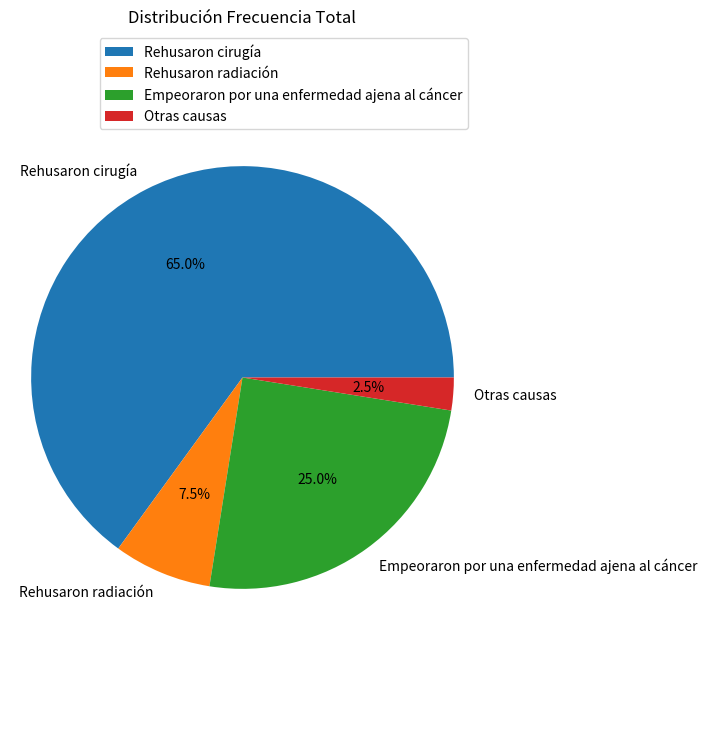
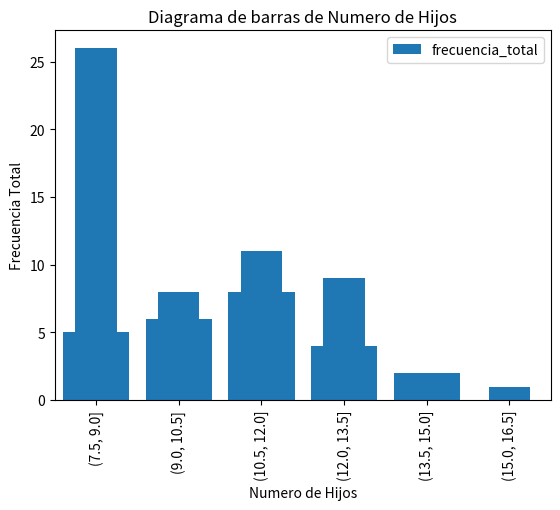
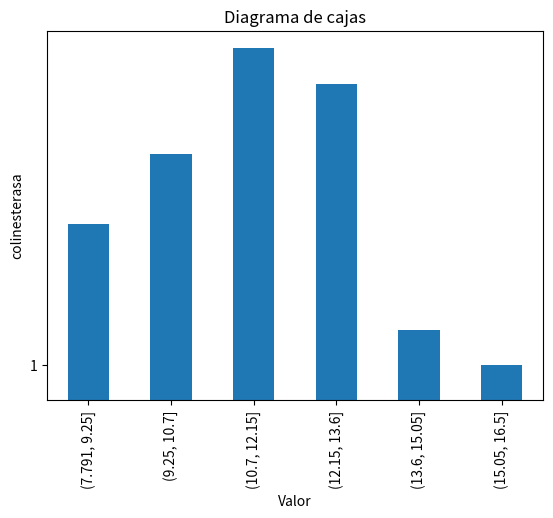

Source code (Python) for these figures, in order:
# Importa librerías
import pandas as pd
import numpy as np
import matplotlib.pyplot as plt

# PieChart y BarPlot ejemplo 2.2 pag.50

# Listas con caracteres y valores
opciones= ['Rehusaron cirugía', 'Rehusaron radiación', 'Empeoraron por una enfermedad ajena al cáncer', 'Otras causas']
npersonas= [26, 3, 10, 1]
# Diccionario para crear DataFrame
data={'situacion': opciones, 'frecuencia_total': npersonas}
# DataFrame con pandas
df=pd.DataFrame(data)
# Calcula frecuencia total
frecuencia_total = df['frecuencia_total'].sum()
# Calcula frecuencia relativa
df['frecuencia_relativa'] = df['frecuencia_total'] / frecuencia_total
# Calcula frecuencia absoluta acumulada
df['frecuencia_total_acumulada'] = df['frecuencia_total'].cumsum()
# Calcula frecuencia relativa acumulada
df['frecuencia_relativa_acumulada'] = df['frecuencia_relativa'].cumsum()
#df[['frecuencia_total']].describe().T #Para obtener total, media, std, minimo, maximo y cuartiles
# Crea PieChart sobre caracter frecuencia_total
df.plot(kind='pie', y='frecuencia_total', labels=df['situacion'], autopct='%1.1f%%', figsize=(6, 9))
plt.axis('equal')
plt.title('Distribución Frecuencia Total')
plt.show()
# Crea BarPlot sobre caracter frecuencia_total
df.plot(kind='bar', x='situacion', y='frecuencia_total')
plt.xlabel('Opciones')
plt.ylabel('Frecuencia Total')
plt.title('Distribución Frecuencia Total')
plt.show()

# Histograma ejemplo 2.1 pag.53

colesterol= [10.6, 12.5, 11.1, 9.2, 11.5, 9.9, 11.9, 11.6, 14.9, 12.5, 12.5, 12.3, 12.2, 10.8, 16.5, 15.0, 10.3, 12.4, 9.1, 7.8, 11.3, 12.3, 9.7, 12.0, 11.8, 12.7, 11.4, 9.3, 8.6, 8.5, 10.1, 12.4, 11.1, 10.2]
df=pd.DataFrame(colesterol, columns=['colinesterasa'])
df = df.rename_axis('individuo')
#df.describe().T #Para obtener total, media, std, minimo, maximo y cuartiles
# Intervalos
# Define the interval values
intervalos = [7.5, 9, 10.5, 12, 13.5, 15, 16.5]
df['intervalos'] = pd.cut(df['colinesterasa'], bins=intervalos)
df_intervalos = df.groupby('intervalos').size()
# Crea Histograma
# Create a histogram
df_intervalos.plot(kind='bar', legend=False)
plt.xlabel('Intervalos')
plt.ylabel('Frecuencia')
plt.title('Histograma de Intervalos')
plt.show()
'''Los resultados varían del libro'''

# Diagrama de barras ejemplo 2.3 pag.54

# Listas con caracteres y valores
hijos= [ 0, 1, 2, 3, 4]
frecuencia= [5, 6, 8, 4, 2]
# Diccionario para crear DataFrame
data={'numero_hijos': hijos, 'frecuencia_total': frecuencia}
# DataFrame con pandas
df=pd.DataFrame(data)
# Diagrama de barras
plt.bar(df['numero_hijos'], df['frecuencia_total'])
plt.xlabel('Numero de Hijos')
plt.ylabel('Frecuencia Total')
plt.title('Diagrama de barras de Numero de Hijos')
plt.show()

# Histograma ejemplo 2.1 pag.55

colesterol= [10.6, 12.5, 11.1, 9.2, 11.5, 9.9, 11.9, 11.6, 14.9, 12.5, 12.5, 12.3, 12.2, 10.8, 16.5, 15.0, 10.3, 12.4, 9.1, 7.8, 11.3, 12.3, 9.7, 12.0, 11.8, 12.7, 11.4, 9.3, 8.6, 8.5, 10.1, 12.4, 11.1, 10.2]
df=pd.DataFrame(colesterol, columns=['colinesterasa'])
df = df.rename_axis('individuo')
#df.describe().T #Para obtener total, media, std, minimo, maximo y cuartiles
# Intervalos
df['intervalos'] = pd.cut(df['colinesterasa'], bins=6)
df_intervalos=df.groupby('intervalos').count()
# Crea Histograma
df_intervalos.plot(kind='bar', legend=False)
plt.xlabel('Intervalos')
plt.ylabel('Frecuencia')
plt.title('Histograma de Intervalos')
plt.show()
'''Los resultados varían del libro'''

#Diagrama de hojas y ramas ejemplo 2.1 pag.56

colesterol= [10.6, 12.5, 11.1, 9.2, 11.5, 9.9, 11.9, 11.6, 14.9, 12.5, 12.5, 12.3, 12.2, 10.8, 16.5, 15.0, 10.3, 12.4, 9.1, 7.8, 11.3, 12.3, 9.7, 12.0, 11.8, 12.7, 11.4, 9.3, 8.6, 8.5, 10.1, 12.4, 11.1, 10.2]
n = len(colesterol)
col_ordenado = np.sort(colesterol)
y = np.arange(1, n + 1) / n

plt.step(col_ordenado, y, where="post", linestyle="-")
plt.xlabel("Valores Col Ordenados")
plt.ylabel("Proporcion")
plt.title("Diagrama de hojas y ramas")
plt.show()

#Diagrama de cajas del ejemplo 2.1 pag.69 (Enunciado en libro dice 2.2 pero es un typo)

colesterol= [10.6, 12.5, 11.1, 9.2, 11.5, 9.9, 11.9, 11.6, 14.9, 12.5, 12.5, 12.3, 12.2, 10.8, 16.5, 15.0, 10.3, 12.4, 9.1, 7.8, 11.3, 12.3, 9.7, 12.0, 11.8, 12.7, 11.4, 9.3, 8.6, 8.5, 10.1, 12.4, 11.1, 10.2]
df=pd.DataFrame(colesterol, columns=['colinesterasa'])
df = df.rename_axis('individuo')
print(df.describe().T) # Para obtener total, media, std, minimo, maximo y cuartiles
mediana = np.median(colesterol) # Para obtener mediana
varianza = np.var(colesterol) #Para obtener varianza
print('mediana:', mediana, 'varianza:', varianza) # Printea
# Crea Boxplot
plt.boxplot(df['colinesterasa'], vert=False)
plt.xlabel('Valor')
plt.ylabel('colinesterasa')
plt.title('Diagrama de cajas')
plt.show()

#Nube de puntos del ejemplo 2.9 pag.77

horas=[21, 32, 15, 40, 27, 18, 26, 50, 33, 51, 36, 16, 19, 22, 16, 39, 56, 29, 45, 25]
